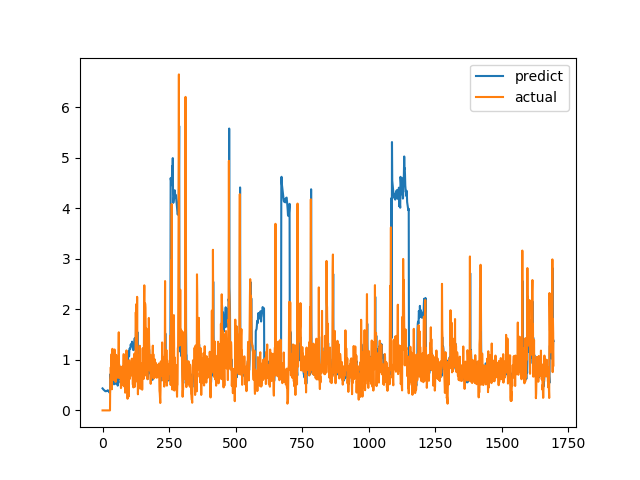

The data file committed next to this chart (first rows):
predict, actual
0.4358, 0.0
0.4301, 0.0
0.4232, 0.0
0.4156, 0.0
0.4095, 0.0
0.4059, 0.0
0.4007, 0.0
0.3945, 0.0
0.3892, 0.0
0.3831, 0.0
0.3815, 0.0
0.3796, 0.0
0.3787, 0.0
0.382, 0.0
0.3818, 0.0
0.3806, 0.0
0.3834, 0.0
0.387, 0.0
0.3914, 0.0
0.3951, 0.0
0.3995, 0.0
0.3855, 0.0
0.3829, 0.0
0.3778, 0.0
0.3682, 0.0
0.3599, 0.0
0.3542, 0.0
0.3508, 0.0
0.3522, 0.0
0.7146, 0.6238
0.6533, 0.6915
0.6392, 0.8558
0.6433, 0.7094
0.6156, 1.015
0.6655, 1.116
0.7428, 0.4183
0.556, 1.002
0.6362, 1.219
0.7673, 1.143
0.7599, 0.6528
0.6091, 0.6747
0.5736, 0.601
0.5314, 0.6695
0.5169, 0.6538
0.5204, 0.7814
0.5484, 1.206
0.7047, 0.8469
0.6309, 0.8286
0.6132, 0.6482
0.5877, 0.5624
0.5285, 0.7183
0.5505, 1.1
0.6468, 0.9542
0.6227, 0.729
0.5595, 0.6694
0.5234, 0.8631
0.541, 0.6465
0.4906, 0.8223
0.5178, 0.9236
0.5661, 0.8301
... 1,636 more rows
